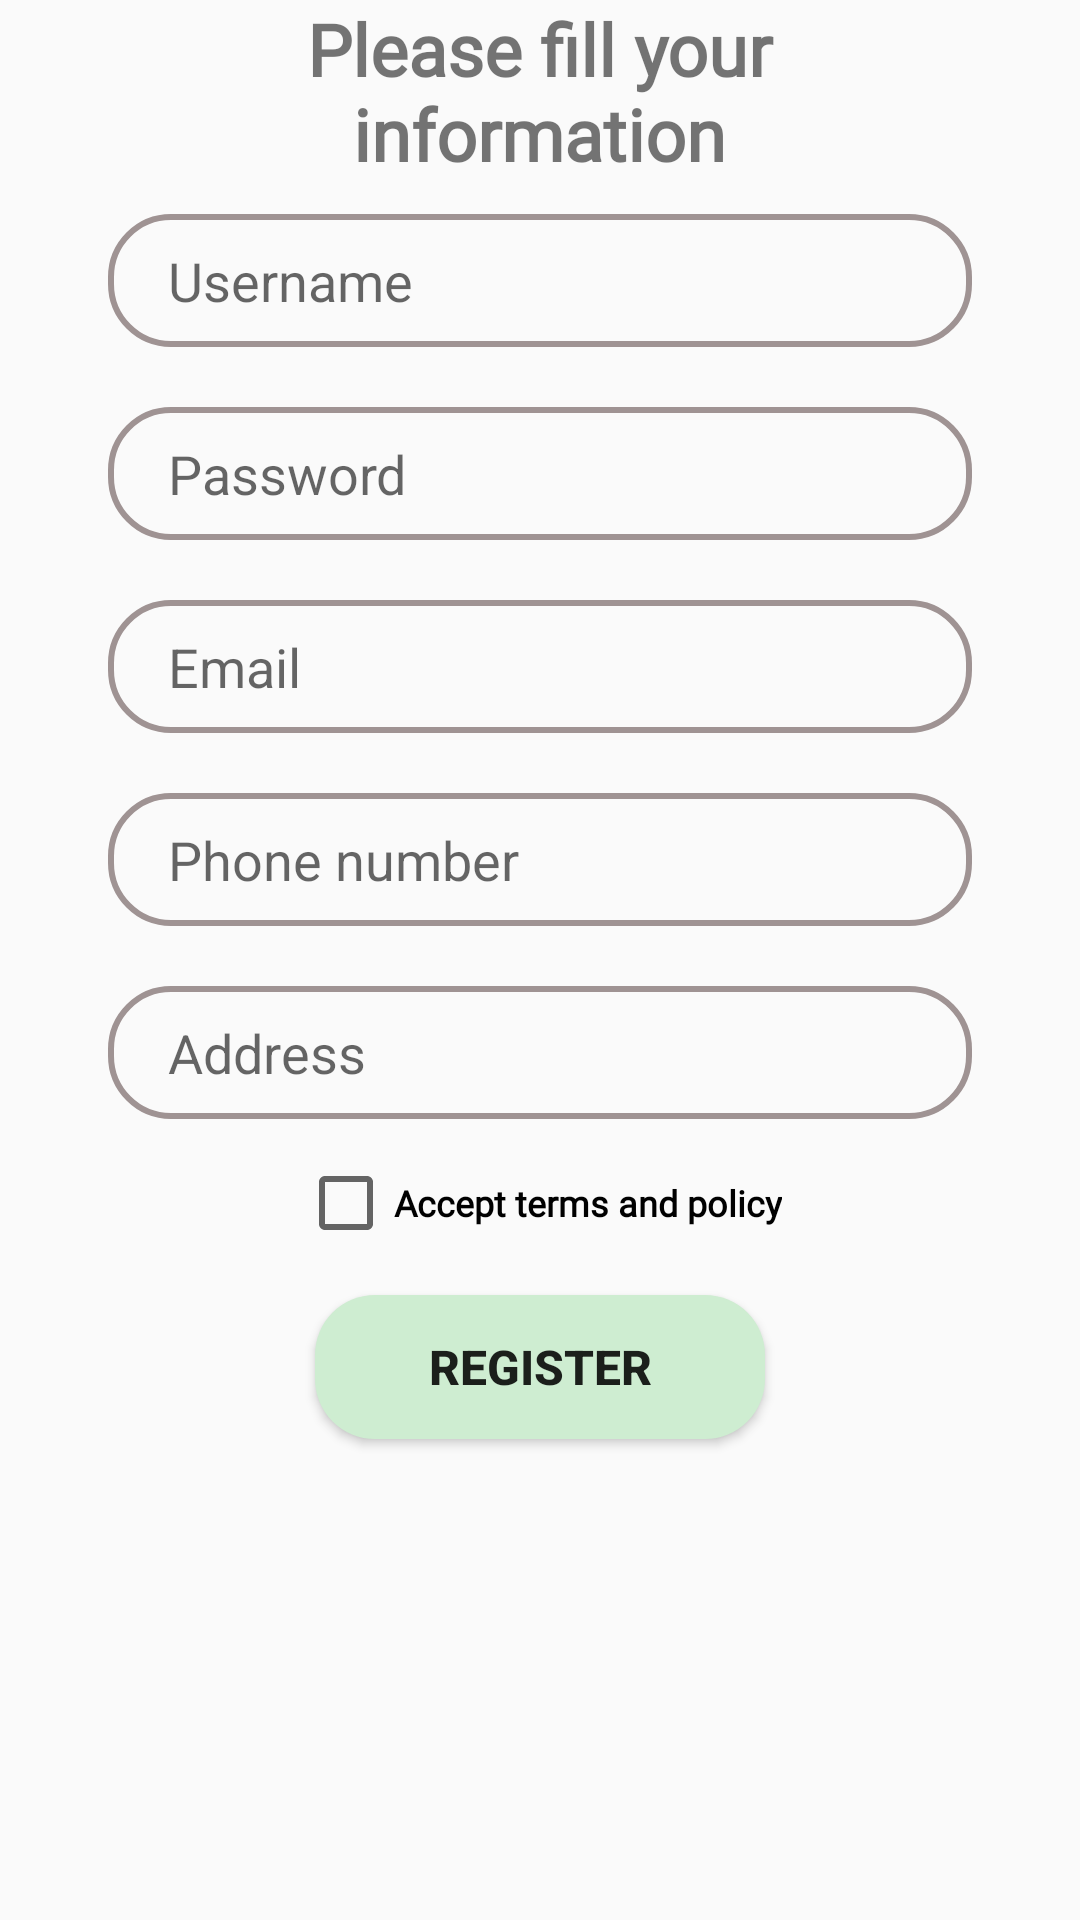

Reconstruct the res/layout file that produces this screen, plus the resources it refers to.
<!-- AndroidManifest.xml: application theme Theme.P4F_Project -->
<!-- res/layout/register_tab_fragment.xml -->
<?xml version="1.0" encoding="utf-8"?>
<androidx.constraintlayout.widget.ConstraintLayout xmlns:android="http://schemas.android.com/apk/res/android"
                                                   xmlns:tools="http://schemas.android.com/tools" android:layout_width="match_parent"
                                                   android:layout_height="match_parent"
                                                   xmlns:app="http://schemas.android.com/apk/res-auto">
    <TextView android:layout_width="200dp" android:layout_height="wrap_content"
              android:text="Please fill your information"
              android:textSize="24dp"
              android:textStyle="bold"
              android:fontFamily="@font/sue_ellen_francisco"
              android:gravity="center" app:layout_constraintEnd_toEndOf="parent"
              app:layout_constraintStart_toStartOf="parent" app:layout_constraintTop_toTopOf="parent"
              app:layout_constraintBottom_toTopOf="@+id/reg_username" app:layout_constraintHorizontal_bias="0.497"
              app:layout_constraintVertical_bias="0.0"/>
    <EditText
            android:id="@+id/reg_username"
            android:layout_width="0dp"
            android:layout_height="wrap_content"
            android:background="@drawable/edit_text_bg"
            app:layout_constraintWidth_percent=".8"
            android:hint="Username"
            android:paddingLeft="20dp"
            android:paddingTop="10dp"
            android:paddingBottom="10dp"
            app:layout_constraintBottom_toBottomOf="parent"
            app:layout_constraintEnd_toEndOf="parent"
            app:layout_constraintStart_toStartOf="parent"
            app:layout_constraintTop_toTopOf="parent" app:layout_constraintVertical_bias="0.12"/>
    <EditText
            android:id="@+id/reg_password"
            android:layout_width="0dp"
            android:inputType="textPassword"
            android:layout_height="wrap_content"
            android:background="@drawable/edit_text_bg"
            app:layout_constraintWidth_percent=".8"
            app:layout_constraintVertical_bias="0"
            app:layout_constraintHorizontal_bias=".5"
            android:hint="Password"
            android:paddingLeft="20dp"
            android:paddingTop="10dp"
            android:paddingBottom="10dp"
            android:layout_marginTop="20dp"
            app:layout_constraintBottom_toBottomOf="parent"
            app:layout_constraintEnd_toEndOf="parent"
            app:layout_constraintStart_toStartOf="parent"
            app:layout_constraintTop_toBottomOf="@id/reg_username"
    />

    <EditText
            android:id="@+id/email"
            android:layout_width="0dp"
            android:layout_height="wrap_content"
            android:background="@drawable/edit_text_bg"
            app:layout_constraintWidth_percent=".8"
            app:layout_constraintVertical_bias="0"
            app:layout_constraintHorizontal_bias=".5"
            android:hint="Email"
            android:paddingLeft="20dp"
            android:paddingTop="10dp"
            android:paddingBottom="10dp"
            android:layout_marginTop="20dp"
            app:layout_constraintBottom_toBottomOf="parent"
            app:layout_constraintEnd_toEndOf="parent"
            app:layout_constraintStart_toStartOf="parent"
            app:layout_constraintTop_toBottomOf="@id/reg_password"
    />

    <EditText
            android:id="@+id/phone"
            android:layout_width="0dp"
            android:layout_height="wrap_content"
            android:background="@drawable/edit_text_bg"
            app:layout_constraintWidth_percent=".8"
            app:layout_constraintVertical_bias="0"
            app:layout_constraintHorizontal_bias=".5"
            android:hint="Phone number"
            android:paddingLeft="20dp"
            android:paddingTop="10dp"
            android:paddingBottom="10dp"
            android:layout_marginTop="20dp"
            app:layout_constraintBottom_toBottomOf="parent"
            app:layout_constraintEnd_toEndOf="parent"
            app:layout_constraintStart_toStartOf="parent"
            app:layout_constraintTop_toBottomOf="@id/email"
    />

    <EditText
            android:id="@+id/address"
            android:layout_width="0dp"
            android:layout_height="wrap_content"
            android:background="@drawable/edit_text_bg"
            app:layout_constraintWidth_percent=".8"
            app:layout_constraintVertical_bias="0"
            app:layout_constraintHorizontal_bias=".5"
            android:hint="Address"
            android:paddingLeft="20dp"
            android:paddingTop="10dp"
            android:paddingBottom="10dp"
            android:layout_marginTop="20dp"
            app:layout_constraintBottom_toBottomOf="parent"
            app:layout_constraintEnd_toEndOf="parent"
            app:layout_constraintStart_toStartOf="parent"
            app:layout_constraintTop_toBottomOf="@id/phone"
    />

    <CheckBox
            android:id="@+id/checkbox"
            android:layout_width="wrap_content"
            android:layout_height="wrap_content"
            android:text="Accept terms and policy"
            android:textSize="12dp"
            android:textStyle="bold"
            android:fontFamily="@font/alice"
            android:gravity="center"
            app:layout_constraintTop_toBottomOf="@+id/address" app:layout_constraintStart_toStartOf="parent"
            app:layout_constraintEnd_toEndOf="parent" android:layout_marginTop="12dp"/>
    <Button
            android:id="@+id/regButton"
            android:layout_width="150dp"
            android:layout_height="wrap_content"
            app:layout_constraintWidth_percent=".8"
            app:layout_constraintVertical_bias="0.084"
            android:background="@drawable/custom_button_bg"
            android:text="Register"
            android:textSize="16dp"
            android:textStyle="bold"
            app:layout_constraintBottom_toBottomOf="parent"
            app:layout_constraintEnd_toEndOf="parent"
            app:layout_constraintStart_toStartOf="parent"
            app:layout_constraintTop_toBottomOf="@id/checkbox"
    />
</androidx.constraintlayout.widget.ConstraintLayout>
<!-- resources referenced by this layout -->
<resources>
  <!-- drawable custom_button_bg (drawable) -->
  <?xml version="1.0" encoding="utf-8"?>
  <shape xmlns:android="http://schemas.android.com/apk/res/android">
      <corners android:radius="20dp"/>
      <solid android:color="#CEEDD1"/>
  </shape>
  <!-- drawable edit_text_bg (drawable) -->
  <?xml version="1.0" encoding="utf-8"?>
  <shape xmlns:android="http://schemas.android.com/apk/res/android">
      <corners android:radius="20dp"/>
      <stroke android:color="#9F9393"
              android:width="2dp"/>
  </shape>
  <style name="Theme.P4F_Project" parent="Theme.AppCompat.Light.NoActionBar">
          
          <item name="colorPrimary">@color/white_blue</item>
          <item name="colorPrimaryVariant">@color/white_blue</item>
          <item name="colorOnPrimary">@color/white</item>
          
          <item name="colorSecondary">@color/teal_200</item>
          <item name="colorSecondaryVariant">@color/teal_700</item>
          <item name="colorOnSecondary">@color/black</item>
          
          <item name="android:statusBarColor" tools:targetApi="l">?attr/colorPrimaryVariant</item>
          
      </style>
  <color name="white_blue">#8e9eab</color>
  <color name="white">#FFFFFFFF</color>
  <color name="teal_200">#FF03DAC5</color>
  <color name="teal_700">#FF018786</color>
  <color name="black">#FF000000</color>
</resources>
